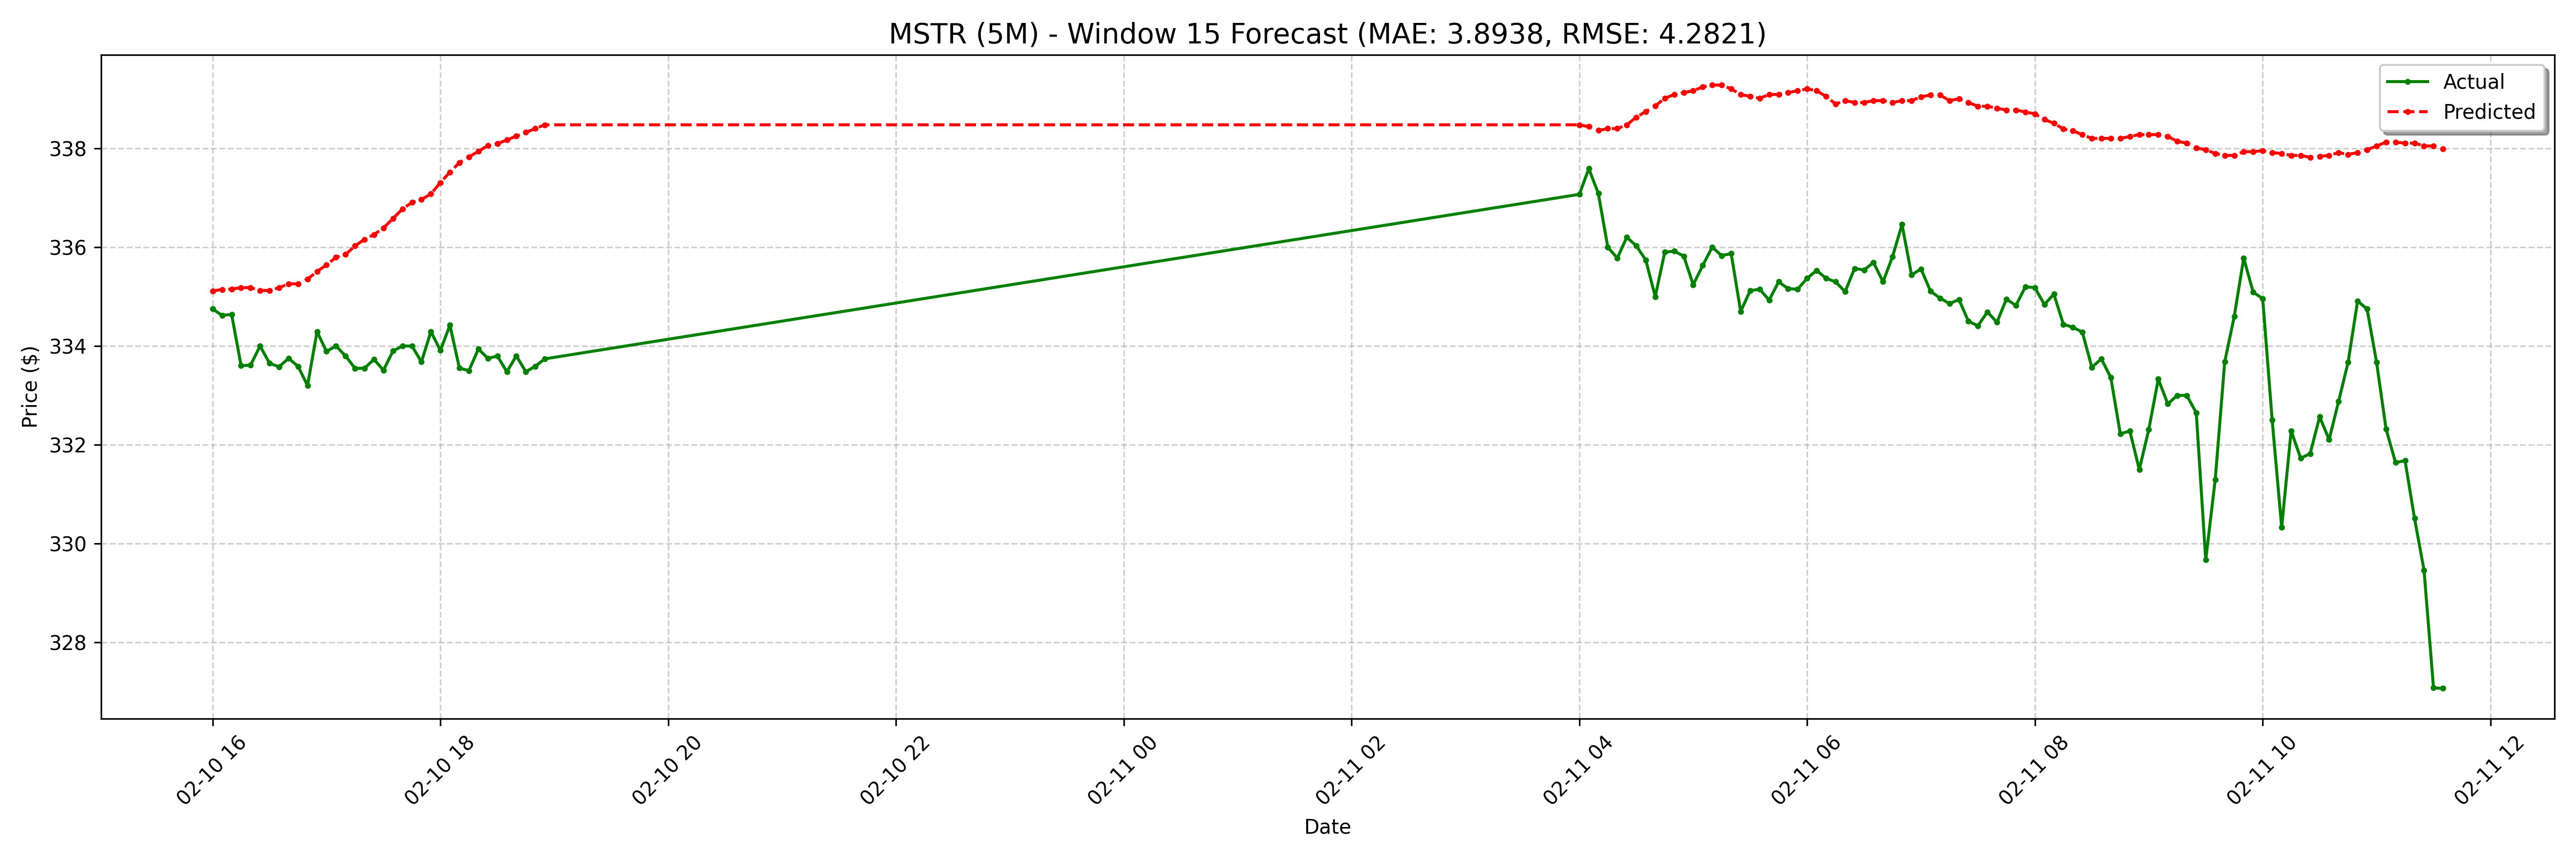

The table this chart was drawn from, first rows:
date, actual, forecast
2025-02-10 16:00:00-05:00, 334.8, 335.1
2025-02-10 16:05:00-05:00, 334.6, 335.1
2025-02-10 16:10:00-05:00, 334.6, 335.2
2025-02-10 16:15:00-05:00, 333.6, 335.2
2025-02-10 16:20:00-05:00, 333.6, 335.2
2025-02-10 16:25:00-05:00, 334.0, 335.1
2025-02-10 16:30:00-05:00, 333.6, 335.1
2025-02-10 16:35:00-05:00, 333.6, 335.2
2025-02-10 16:40:00-05:00, 333.8, 335.3
2025-02-10 16:45:00-05:00, 333.6, 335.3
2025-02-10 16:50:00-05:00, 333.2, 335.4
2025-02-10 16:55:00-05:00, 334.3, 335.5
2025-02-10 17:00:00-05:00, 333.9, 335.6
2025-02-10 17:05:00-05:00, 334.0, 335.8
2025-02-10 17:10:00-05:00, 333.8, 335.9
2025-02-10 17:15:00-05:00, 333.6, 336
2025-02-10 17:20:00-05:00, 333.6, 336.2
2025-02-10 17:25:00-05:00, 333.7, 336.3
2025-02-10 17:30:00-05:00, 333.5, 336.4
2025-02-10 17:35:00-05:00, 333.9, 336.6
2025-02-10 17:40:00-05:00, 334.0, 336.8
2025-02-10 17:45:00-05:00, 334.0, 336.9
2025-02-10 17:50:00-05:00, 333.7, 337
2025-02-10 17:55:00-05:00, 334.3, 337.1
2025-02-10 18:00:00-05:00, 333.9, 337.3
2025-02-10 18:05:00-05:00, 334.4, 337.5
2025-02-10 18:10:00-05:00, 333.6, 337.7
2025-02-10 18:15:00-05:00, 333.5, 337.8
2025-02-10 18:20:00-05:00, 333.9, 337.9
2025-02-10 18:25:00-05:00, 333.8, 338.1
2025-02-10 18:30:00-05:00, 333.8, 338.1
2025-02-10 18:35:00-05:00, 333.5, 338.2
2025-02-10 18:40:00-05:00, 333.8, 338.2
2025-02-10 18:45:00-05:00, 333.5, 338.3
2025-02-10 18:50:00-05:00, 333.6, 338.4
2025-02-10 18:55:00-05:00, 333.7, 338.5
2025-02-11 04:00:00-05:00, 337.1, 338.5
2025-02-11 04:05:00-05:00, 337.6, 338.4
2025-02-11 04:10:00-05:00, 337.1, 338.4
2025-02-11 04:15:00-05:00, 336.0, 338.4
2025-02-11 04:20:00-05:00, 335.8, 338.4
2025-02-11 04:25:00-05:00, 336.2, 338.5
2025-02-11 04:30:00-05:00, 336, 338.6
2025-02-11 04:35:00-05:00, 335.7, 338.7
2025-02-11 04:40:00-05:00, 335.0, 338.9
2025-02-11 04:45:00-05:00, 335.9, 339
2025-02-11 04:50:00-05:00, 335.9, 339.1
2025-02-11 04:55:00-05:00, 335.8, 339.1
2025-02-11 05:00:00-05:00, 335.2, 339.2
2025-02-11 05:05:00-05:00, 335.6, 339.2
2025-02-11 05:10:00-05:00, 336.0, 339.3
2025-02-11 05:15:00-05:00, 335.8, 339.3
2025-02-11 05:20:00-05:00, 335.9, 339.2
2025-02-11 05:25:00-05:00, 334.7, 339.1
2025-02-11 05:30:00-05:00, 335.1, 339.1
2025-02-11 05:35:00-05:00, 335.1, 339
2025-02-11 05:40:00-05:00, 334.9, 339.1
2025-02-11 05:45:00-05:00, 335.3, 339.1
2025-02-11 05:50:00-05:00, 335.2, 339.1
2025-02-11 05:55:00-05:00, 335.1, 339.2
... 68 more rows
